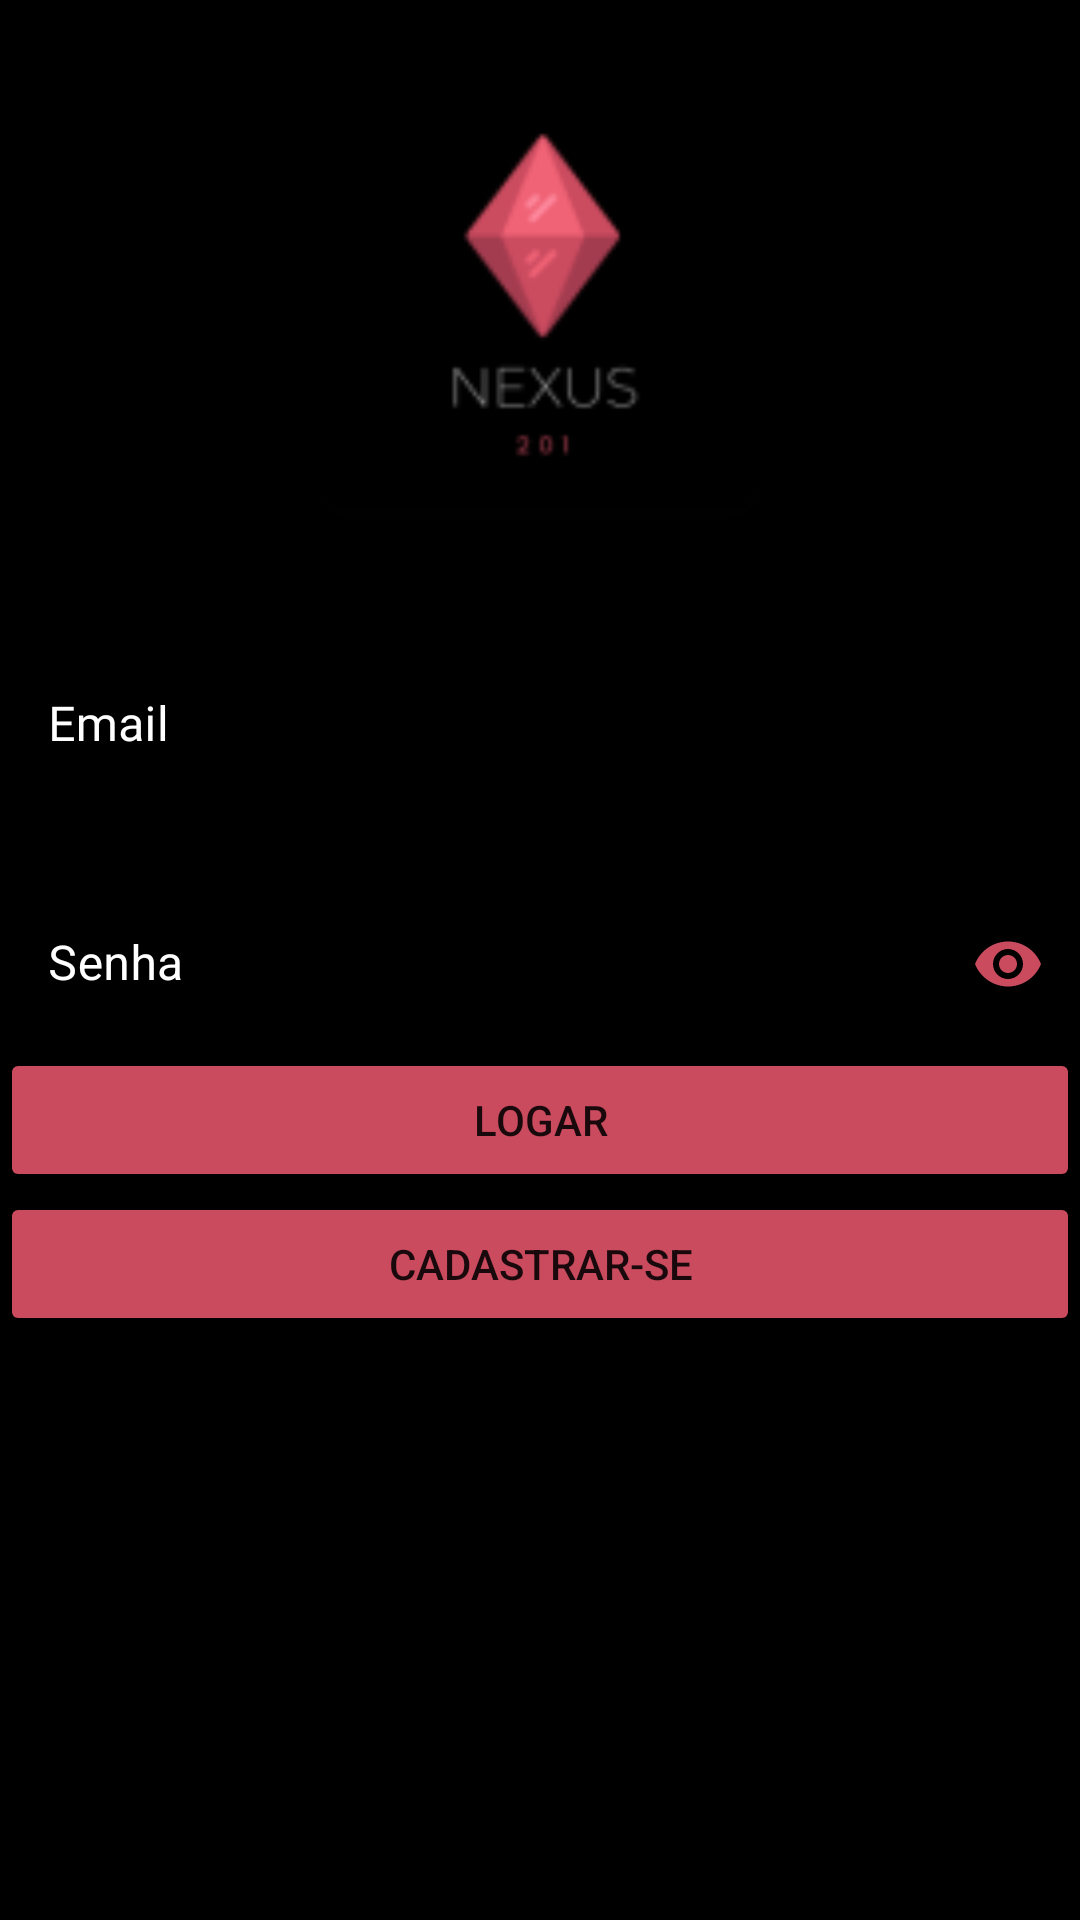

Layout XML and referenced resources for this Android screen:
<!-- AndroidManifest.xml: application theme Theme.PEDRO_PAULO_RM87592 -->
<!-- res/layout/fragment_login.xml -->
<?xml version="1.0" encoding="utf-8"?>
<androidx.constraintlayout.widget.ConstraintLayout
    xmlns:android="http://schemas.android.com/apk/res/android"
    xmlns:app="http://schemas.android.com/apk/res-auto"
    xmlns:tools="http://schemas.android.com/tools"
    android:layout_width="match_parent"
    android:layout_height="match_parent"
    android:background="@color/black">
    <ImageView
        android:id="@+id/loginImageLogo"
        android:layout_width="match_parent"
        android:layout_height="190dp"
        app:layout_constraintStart_toStartOf="parent"
        app:layout_constraintTop_toTopOf="parent"
        app:srcCompat="@mipmap/nexus_logo_preta" />


    <com.google.android.material.textfield.TextInputLayout
        android:id="@+id/textInputEmail"
        android:layout_width="match_parent"
        android:layout_height="wrap_content"
        android:hint="@string/emailInput"
        app:layout_constraintTop_toBottomOf="@id/loginImageLogo"
        app:layout_constraintStart_toStartOf="parent"
        app:layout_constraintEnd_toEndOf="parent"
        android:layout_marginTop="@dimen/largeMargin"
        app:boxBackgroundColor="@color/black"
        android:textColorHint="@color/branco_nexus"
        app:boxStrokeColor="@color/nexus"
        app:placeholderTextColor="@color/nexus"
        app:hintTextColor="@color/nexus"
        android:outlineSpotShadowColor="@color/nexus"
        app:counterTextColor="@color/nexus"
        android:outlineAmbientShadowColor="@color/nexus"
        app:boxStrokeErrorColor="@color/nexus"
        app:counterOverflowTextColor="@color/nexus"
        app:errorTextColor="@color/nexus"
        app:helperTextTextColor="@color/nexus"
        app:prefixTextColor="@color/nexus"
        app:suffixTextColor="@color/nexus"
        app:passwordToggleTint="@color/nexus"

        >

        <com.google.android.material.textfield.TextInputEditText
            android:id="@+id/textInputEditEmail"
            android:layout_width="match_parent"
            android:layout_height="wrap_content"
            android:fontFamily="@font/montserrat"
            android:textColorHighlight="@color/nexus"
            android:textColor="@color/nexus"
            android:textColorHint="@color/nexus"
            android:inputType="text"
            android:outlineAmbientShadowColor="@color/nexus"
            android:shadowColor="@color/nexus"
            android:outlineSpotShadowColor="@color/nexus"
            android:textColorLink="@color/nexus"
            android:textCursorDrawable="@null"
            />

    </com.google.android.material.textfield.TextInputLayout>

    <com.google.android.material.textfield.TextInputLayout
        android:id="@+id/textInputPassword"
        android:layout_width="match_parent"
        android:layout_height="wrap_content"
        android:hint="@string/passwordInput"
        app:layout_constraintTop_toBottomOf="@id/textInputEmail"
        app:layout_constraintStart_toStartOf="parent"
        app:layout_constraintEnd_toEndOf="parent"
        android:layout_marginTop="@dimen/largeMargin"
        app:boxBackgroundColor="@color/black"
        android:textColorHint="@color/branco_nexus"
        app:passwordToggleEnabled="true"
        app:boxStrokeColor="@color/nexus"
        app:placeholderTextColor="@color/nexus"
        app:hintTextColor="@color/nexus"
        android:outlineSpotShadowColor="@color/nexus"
        app:counterTextColor="@color/nexus"
        android:outlineAmbientShadowColor="@color/nexus"
        app:boxStrokeErrorColor="@color/nexus"
        app:counterOverflowTextColor="@color/nexus"
        app:errorTextColor="@color/nexus"
        app:helperTextTextColor="@color/nexus"
        app:prefixTextColor="@color/nexus"
        app:suffixTextColor="@color/nexus"
        app:passwordToggleTint="@color/nexus"

        >

        <com.google.android.material.textfield.TextInputEditText
            android:id="@+id/textInputEditPassword"
            android:layout_width="match_parent"
            android:layout_height="wrap_content"
            android:textColorHighlight="@color/nexus"
            android:textColor="@color/nexus"
            android:textColorHint="@color/nexus"
            android:inputType="textPassword"
            android:outlineAmbientShadowColor="@color/nexus"
            android:shadowColor="@color/nexus"
            android:outlineSpotShadowColor="@color/nexus"
            android:textColorLink="@color/nexus"
            android:textCursorDrawable="@null"
            />

    </com.google.android.material.textfield.TextInputLayout>

    <Button
        android:id="@+id/loginButton"
        android:layout_width="match_parent"
        android:layout_height="wrap_content"
        android:text="@string/loginButtonText"
        app:layout_constraintTop_toBottomOf="@id/textInputPassword"
        app:layout_constraintStart_toStartOf="parent"
        android:backgroundTint="@color/nexus"/>

    <Button
        android:id="@+id/cadastroButton"
        android:layout_width="match_parent"
        android:layout_height="wrap_content"
        android:text="@string/cadastroButtonText"
        app:layout_constraintTop_toBottomOf="@id/loginButton"
        app:layout_constraintStart_toStartOf="parent"
        android:backgroundTint="@color/nexus"/>
</androidx.constraintlayout.widget.ConstraintLayout>
<!-- resources referenced by this layout -->
<resources>
  <color name="black">#FF000000</color>
  <color name="branco_nexus">#FFFFFF</color>
  <color name="nexus">#CA4A5E</color>
  <dimen name="largeMargin">24dp</dimen>
  <!-- mipmap nexus_logo_preta: png bitmap (mipmap-hdpi, 1860 bytes) -->
  <string name="cadastroButtonText">Cadastrar-se</string>
  <string name="emailInput">Email</string>
  <string name="loginButtonText">Logar</string>
  <string name="passwordInput">Senha</string>
  <style name="Theme.PEDRO_PAULO_RM87592" parent="Theme.MaterialComponents.DayNight.DarkActionBar">
          
          <item name="colorPrimary">@color/purple_500</item>
          <item name="colorPrimaryVariant">@color/purple_700</item>
          <item name="colorOnPrimary">@color/white</item>
          
          <item name="colorSecondary">@color/teal_200</item>
          <item name="colorSecondaryVariant">@color/teal_700</item>
          <item name="colorOnSecondary">@color/black</item>
          
          <item name="android:statusBarColor">?attr/colorPrimaryVariant</item>
          
      </style>
  <color name="purple_500">#FF6200EE</color>
  <color name="purple_700">#FF3700B3</color>
  <color name="white">#FFFFFFFF</color>
  <color name="teal_200">#FF03DAC5</color>
  <color name="teal_700">#FF018786</color>
</resources>
